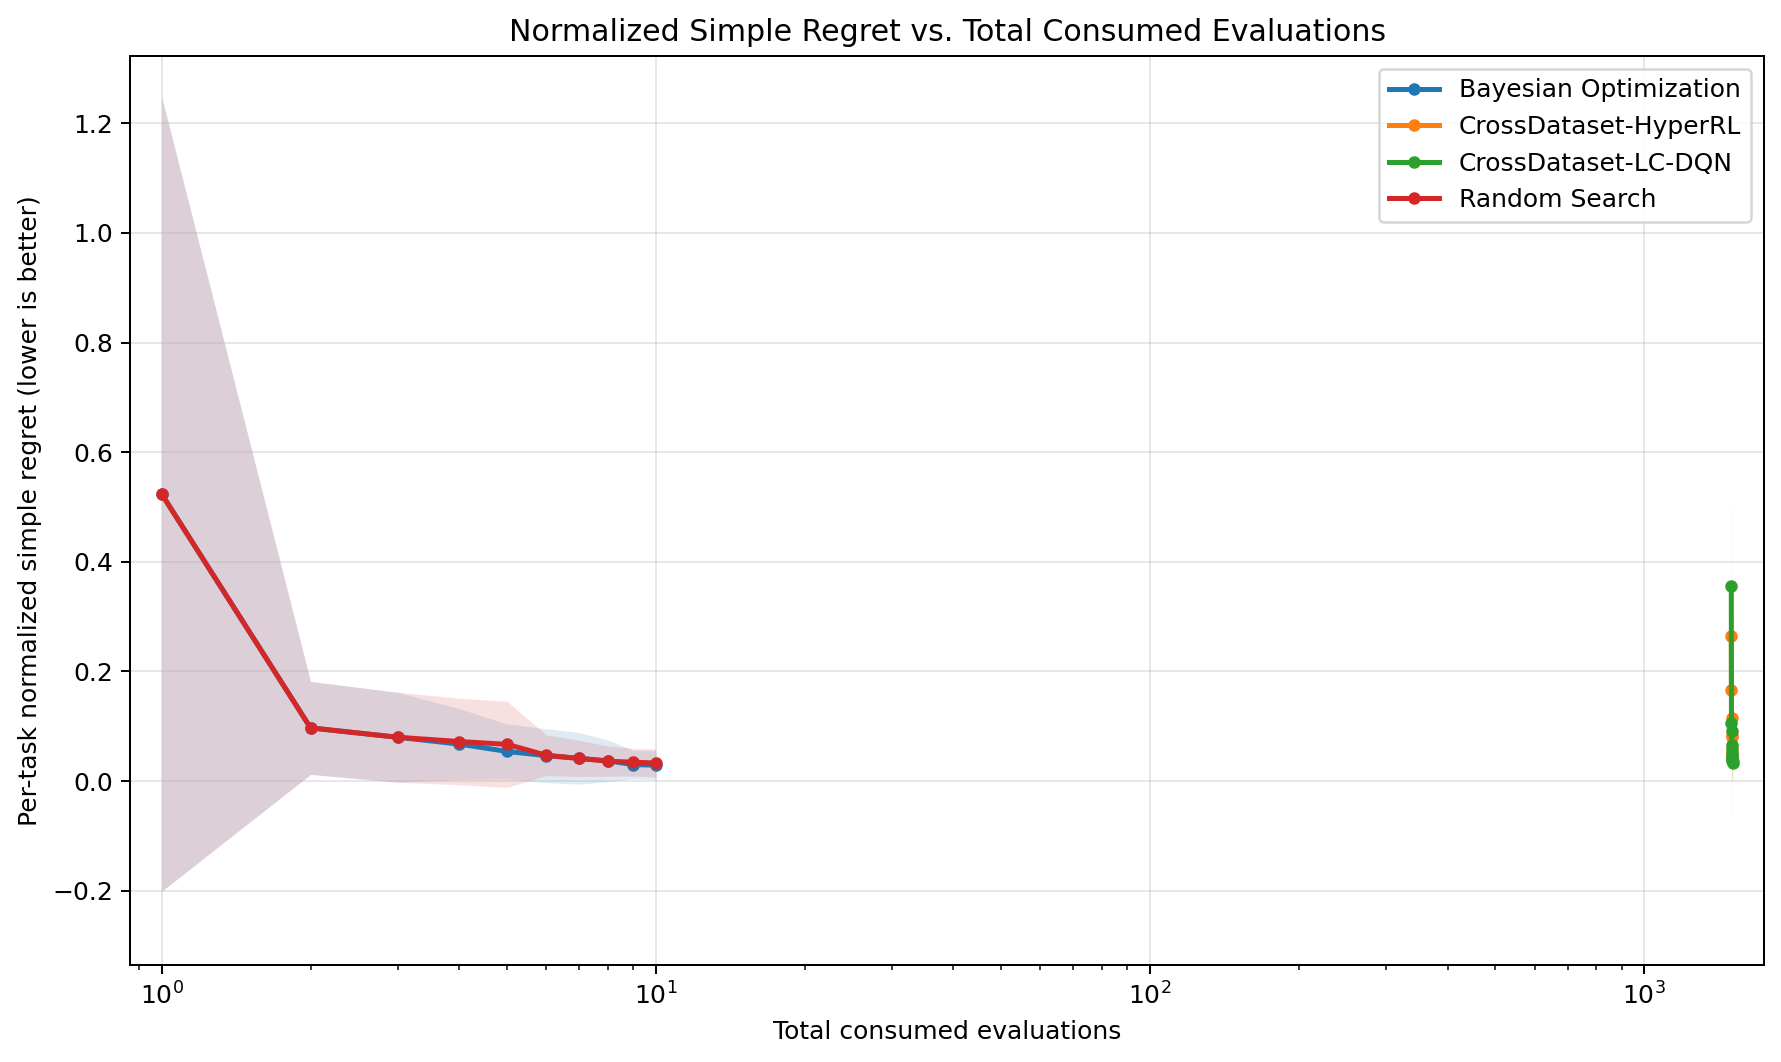

The data file committed next to this chart (first rows):
total_consumed_evals, method, runs, normalized_simple_regret_mean, normalized_simple_regret_std
1, Bayesian Optimization, 75, 0.5234, 0.724
1, Random Search, 75, 0.5234, 0.724
2, Bayesian Optimization, 75, 0.09713, 0.0848
2, Random Search, 75, 0.09713, 0.0848
3, Bayesian Optimization, 75, 0.08006, 0.082
3, Random Search, 75, 0.08006, 0.082
4, Bayesian Optimization, 75, 0.06758, 0.06469
4, Random Search, 75, 0.07225, 0.07891
5, Bayesian Optimization, 75, 0.05412, 0.05022
5, Random Search, 75, 0.06707, 0.07848
6, Bayesian Optimization, 75, 0.04649, 0.04922
6, Random Search, 75, 0.04726, 0.03702
7, Bayesian Optimization, 75, 0.04149, 0.04702
7, Random Search, 75, 0.04134, 0.0331
8, Bayesian Optimization, 75, 0.03705, 0.03796
8, Random Search, 75, 0.03645, 0.02754
9, Bayesian Optimization, 75, 0.0301, 0.02611
9, Random Search, 75, 0.03448, 0.02534
10, Bayesian Optimization, 75, 0.02914, 0.02634
10, Random Search, 75, 0.03307, 0.02563
1501, CrossDataset-HyperRL, 75, 0.264, 0.258
1501, CrossDataset-LC-DQN, 75, 0.3566, 0.6172
1502, CrossDataset-HyperRL, 75, 0.1661, 0.2264
1502, CrossDataset-LC-DQN, 75, 0.1064, 0.08144
1503, CrossDataset-HyperRL, 75, 0.1149, 0.1201
1503, CrossDataset-LC-DQN, 75, 0.09076, 0.07415
1504, CrossDataset-HyperRL, 75, 0.08402, 0.08265
1504, CrossDataset-LC-DQN, 75, 0.06513, 0.05749
1505, CrossDataset-HyperRL, 75, 0.07966, 0.08162
1505, CrossDataset-LC-DQN, 75, 0.05658, 0.05332
1506, CrossDataset-HyperRL, 75, 0.06163, 0.06391
1506, CrossDataset-LC-DQN, 75, 0.04943, 0.04399
1507, CrossDataset-HyperRL, 75, 0.05096, 0.04944
1507, CrossDataset-LC-DQN, 75, 0.04312, 0.03798
1508, CrossDataset-HyperRL, 75, 0.04782, 0.04723
1508, CrossDataset-LC-DQN, 75, 0.03988, 0.03717
1509, CrossDataset-HyperRL, 75, 0.04189, 0.04012
1509, CrossDataset-LC-DQN, 75, 0.03711, 0.0347
1510, CrossDataset-HyperRL, 75, 0.0365, 0.03163
1510, CrossDataset-LC-DQN, 75, 0.03341, 0.03384
